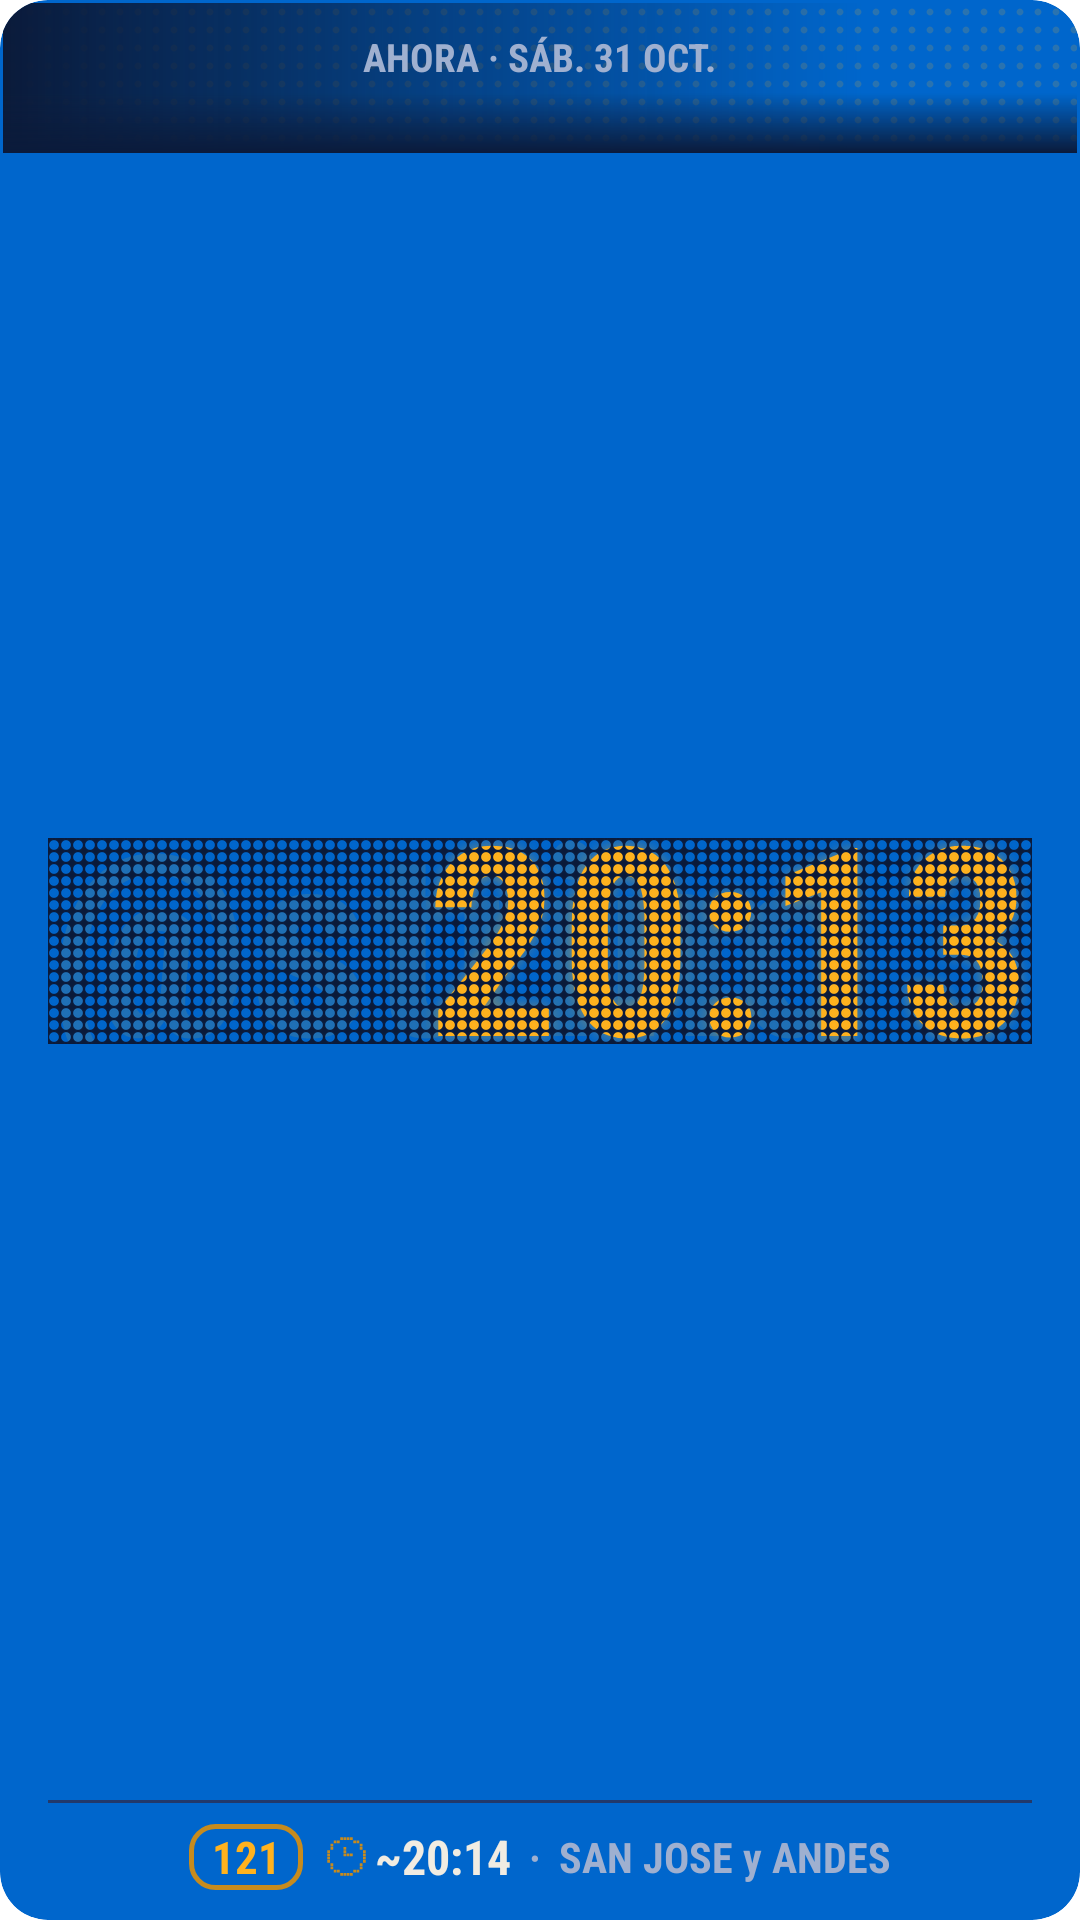

Write the Android layout XML for this screen, with the resource values it uses.
<!-- AndroidManifest.xml: fallback theme Theme.MaterialComponents.DayNight.NoActionBar -->
<!-- res/layout/widget_stop_clock_wide_preview.xml -->
<?xml version="1.0" encoding="utf-8"?>
<FrameLayout xmlns:android="http://schemas.android.com/apk/res/android"
    android:layout_width="match_parent"
    android:layout_height="match_parent"
    android:background="@drawable/widget_background"
    android:clipToOutline="true">

    
    <ImageView
        android:layout_width="match_parent"
        android:layout_height="50dp"
        android:layout_marginStart="1dp"
        android:layout_marginTop="1dp"
        android:layout_marginEnd="1dp"
        android:importantForAccessibility="no"
        android:scaleType="fitXY"
        android:src="@drawable/widget_led_band" />

    <LinearLayout
        android:layout_width="match_parent"
        android:layout_height="match_parent"
        android:gravity="center_horizontal"
        android:orientation="vertical"
        android:paddingStart="16dp"
        android:paddingTop="12dp"
        android:paddingEnd="16dp"
        android:paddingBottom="10dp">

        
        <TextView
            android:layout_width="wrap_content"
            android:layout_height="wrap_content"
            android:ellipsize="end"
            android:fontFamily="sans-serif-condensed"
            android:includeFontPadding="false"
            android:maxLines="1"
            android:text="AHORA · SÁB. 31 OCT."
            android:textAllCaps="true"
            android:textColor="@color/etiqueta"
            android:textSize="13sp"
            android:textStyle="bold" />

        <FrameLayout
            android:layout_width="match_parent"
            android:layout_height="0dp"
            android:layout_weight="1" />

        
        <FrameLayout
            android:layout_width="wrap_content"
            android:layout_height="wrap_content">

            <FrameLayout
                android:layout_width="wrap_content"
                android:layout_height="wrap_content"
                android:layout_marginTop="-16dp"
                android:layout_marginBottom="-19dp"
                android:foreground="@drawable/widget_clock_mask_large"
                android:foregroundGravity="fill">

                <TextView
                    android:layout_width="wrap_content"
                    android:layout_height="wrap_content"
                    android:fontFamily="sans-serif-condensed"
                    android:importantForAccessibility="no"
                    android:includeFontPadding="false"
                    android:maxLines="1"
                    android:text="@string/widget_clock_unlit"
                    android:textColor="@color/reloj_apagado"
                    android:textSize="88sp"
                    android:textStyle="bold" />

                
                <TextView
                    android:layout_width="wrap_content"
                    android:layout_height="wrap_content"
                    android:layout_gravity="end"
                    android:fontFamily="sans-serif-condensed"
                    android:includeFontPadding="false"
                    android:maxLines="1"
                    android:shadowColor="@color/reloj_brillo"
                    android:shadowRadius="12"
                    android:text="20:13"
                    android:textColor="@color/ambar"
                    android:textSize="88sp"
                    android:textStyle="bold" />

            </FrameLayout>

        </FrameLayout>

        <FrameLayout
            android:layout_width="match_parent"
            android:layout_height="0dp"
            android:layout_weight="1" />

        <ImageView
            android:layout_width="match_parent"
            android:layout_height="1dp"
            android:importantForAccessibility="no"
            android:scaleType="fitXY"
            android:src="@color/linea_noche" />

        
        <FrameLayout
            android:layout_width="match_parent"
            android:layout_height="wrap_content"
            android:layout_marginTop="7dp">

            
            <LinearLayout
                android:layout_width="wrap_content"
                android:layout_height="wrap_content"
                android:layout_gravity="center_horizontal"
                android:gravity="center_vertical"
                android:orientation="horizontal">

                
                <LinearLayout
                    android:layout_width="wrap_content"
                    android:layout_height="wrap_content"
                    android:gravity="center_vertical"
                    android:orientation="horizontal">

                    <TextView
                        android:layout_width="wrap_content"
                        android:layout_height="22dp"
                        android:background="@drawable/widget_badge_lit_bg"
                        android:fontFamily="sans-serif-condensed"
                        android:gravity="center"
                        android:maxLines="1"
                        android:minWidth="38dp"
                        android:paddingStart="6dp"
                        android:paddingEnd="6dp"
                        android:text="121"
                        android:textColor="@color/ambar"
                        android:textSize="15sp"
                        android:textStyle="bold" />

                    <ImageView
                        android:layout_width="13dp"
                        android:layout_height="13dp"
                        android:layout_marginStart="8dp"
                        android:importantForAccessibility="no"
                        android:src="@drawable/widget_ic_clock_dim" />

                    <TextView
                        android:layout_width="wrap_content"
                        android:layout_height="wrap_content"
                        android:layout_marginStart="3dp"
                        android:fontFamily="sans-serif-condensed"
                        android:maxLines="1"
                        android:text="~20:14"
                        android:textColor="@color/papel"
                        android:textSize="16sp"
                        android:textStyle="bold" />

                </LinearLayout>

                <LinearLayout
                    android:layout_width="wrap_content"
                    android:layout_height="wrap_content"
                    android:gravity="center_vertical"
                    android:orientation="horizontal">

                    <TextView
                        android:layout_width="wrap_content"
                        android:layout_height="wrap_content"
                        android:layout_marginStart="6dp"
                        android:layout_marginEnd="6dp"
                        android:fontFamily="sans-serif-condensed"
                        android:importantForAccessibility="no"
                        android:text="·"
                        android:textColor="@color/etiqueta"
                        android:textSize="14sp"
                        android:textStyle="bold" />

                    <TextView
                        android:layout_width="wrap_content"
                        android:layout_height="wrap_content"
                        android:ellipsize="end"
                        android:fontFamily="sans-serif-condensed"
                        android:maxLines="1"
                        android:text="SAN JOSE y ANDES"
                        android:textColor="@color/etiqueta"
                        android:textSize="14sp"
                        android:textStyle="bold" />

                </LinearLayout>

            </LinearLayout>

        </FrameLayout>

    </LinearLayout>

</FrameLayout>
<!-- resources referenced by this layout -->
<resources>
  <color name="ambar">#FFB21E</color>
  <color name="etiqueta">#9FB0D0</color>
  <color name="linea_noche">#22396A</color>
  <color name="papel">#F1ECE2</color>
  <color name="reloj_apagado">#1FFFB21E</color>
  <color name="reloj_brillo">#73FFB21E</color>
  <!-- drawable widget_background (drawable) -->
  <?xml version="1.0" encoding="utf-8"?>
  <shape xmlns:android="http://schemas.android.com/apk/res/android"
      android:shape="rectangle">
      <solid android:color="#FF0066CC" />
      <corners android:radius="16dp" />
  </shape>
  <!-- drawable widget_badge_lit_bg (drawable) -->
  <?xml version="1.0" encoding="utf-8"?>
  <shape xmlns:android="http://schemas.android.com/apk/res/android"
      android:shape="rectangle">
      <stroke
          android:width="1.5dp"
          android:color="@color/ambar_tenue" />
      <corners android:radius="8dp" />
  </shape>
  <!-- drawable widget_clock_mask_large (drawable) -->
  <?xml version="1.0" encoding="utf-8"?>
  <bitmap xmlns:android="http://schemas.android.com/apk/res/android"
      android:src="@drawable/widget_clock_mask_cell_large"
      android:tileMode="repeat" />
  <!-- drawable widget_ic_clock_dim (drawable) -->
  <?xml version="1.0" encoding="utf-8"?>
  <vector xmlns:android="http://schemas.android.com/apk/res/android"
      android:width="13dp"
      android:height="13dp"
      android:viewportWidth="12"
      android:viewportHeight="12">
      <path
          android:fillColor="#C68B1E"
          android:pathData="M4.07,0.07h0.86v0.86h-0.86zM5.07,0.07h0.86v0.86h-0.86zM6.07,0.07h0.86v0.86h-0.86zM7.07,0.07h0.86v0.86h-0.86zM2.07,1.07h0.86v0.86h-0.86zM3.07,1.07h0.86v0.86h-0.86zM8.07,1.07h0.86v0.86h-0.86zM9.07,1.07h0.86v0.86h-0.86zM1.07,2.07h0.86v0.86h-0.86zM10.07,2.07h0.86v0.86h-0.86zM1.07,3.07h0.86v0.86h-0.86zM5.07,3.07h0.86v0.86h-0.86zM10.07,3.07h0.86v0.86h-0.86zM0.07,4.07h0.86v0.86h-0.86zM5.07,4.07h0.86v0.86h-0.86zM11.07,4.07h0.86v0.86h-0.86zM0.07,5.07h0.86v0.86h-0.86zM5.07,5.07h0.86v0.86h-0.86zM6.07,5.07h0.86v0.86h-0.86zM7.07,5.07h0.86v0.86h-0.86zM11.07,5.07h0.86v0.86h-0.86zM0.07,6.07h0.86v0.86h-0.86zM11.07,6.07h0.86v0.86h-0.86zM0.07,7.07h0.86v0.86h-0.86zM11.07,7.07h0.86v0.86h-0.86zM1.07,8.07h0.86v0.86h-0.86zM10.07,8.07h0.86v0.86h-0.86zM1.07,9.07h0.86v0.86h-0.86zM10.07,9.07h0.86v0.86h-0.86zM2.07,10.07h0.86v0.86h-0.86zM3.07,10.07h0.86v0.86h-0.86zM8.07,10.07h0.86v0.86h-0.86zM9.07,10.07h0.86v0.86h-0.86zM4.07,11.07h0.86v0.86h-0.86zM5.07,11.07h0.86v0.86h-0.86zM6.07,11.07h0.86v0.86h-0.86zM7.07,11.07h0.86v0.86h-0.86z" />
  </vector>
  <!-- drawable widget_led_band (drawable) -->
  <?xml version="1.0" encoding="utf-8"?>
  <layer-list xmlns:android="http://schemas.android.com/apk/res/android">
      <item>
          <bitmap
              android:src="@drawable/widget_led_dot"
              android:tileMode="repeat" />
      </item>
      <item>
          <shape android:shape="rectangle">
              <gradient
                  android:angle="0"
                  android:startColor="@color/tinta"
                  android:centerX="0.8"
                  android:centerColor="#000A1A3A"
                  android:endColor="#000A1A3A" />
          </shape>
      </item>
      <item>
          <shape android:shape="rectangle">
              <gradient
                  android:angle="270"
                  android:startColor="#000A1A3A"
                  android:centerY="0.6"
                  android:centerColor="#000A1A3A"
                  android:endColor="@color/tinta" />
          </shape>
      </item>
  </layer-list>
  <color name="ambar_tenue">#C68B1E</color>
  <!-- drawable widget_clock_mask_cell_large: png bitmap (drawable-xxhdpi, 321 bytes) -->
  <!-- drawable widget_led_dot: png bitmap (drawable-xxhdpi, 251 bytes) -->
  <color name="tinta">#0A1A3A</color>
</resources>
